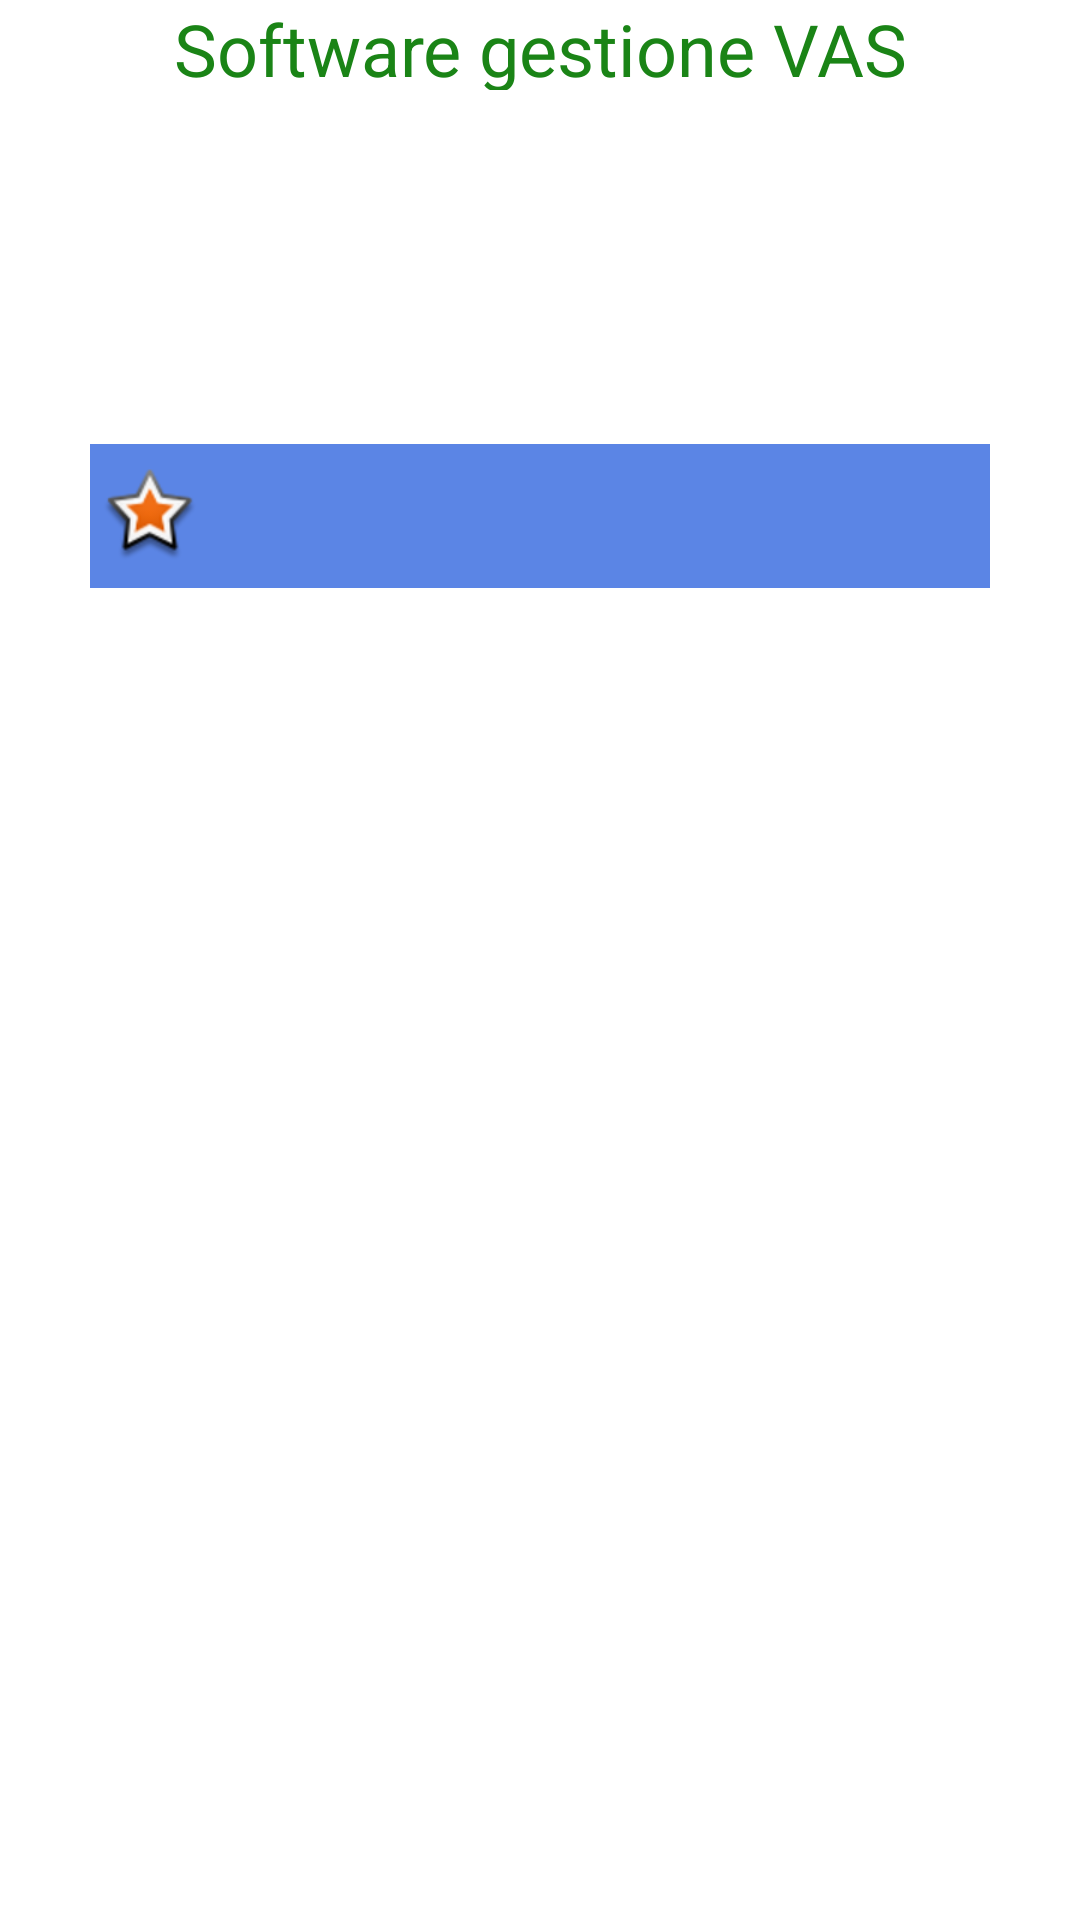

The Android layout XML behind this screen, and the referenced resources:
<!-- AndroidManifest.xml: application theme AppTheme -->
<!-- res/layout/fragment_info.xml -->
<?xml version="1.0" encoding="utf-8"?>
<RelativeLayout xmlns:android="http://schemas.android.com/apk/res/android"
    android:orientation="vertical" android:layout_width="match_parent"
    android:paddingLeft="@dimen/activity_horizontal_margin"
    android:paddingRight="@dimen/activity_horizontal_margin"
    android:paddingTop="@dimen/activity_vertical_margin"
    android:paddingBottom="@dimen/activity_vertical_margin"
    android:layout_height="match_parent">

    <TextView
        android:id="@+id/login_title"
        android:layout_width="fill_parent"
        android:layout_height="30dip"
        android:ellipsize="marquee"
        android:singleLine="true"
        android:text="@string/application_name"
        android:textSize="24sp"
        android:gravity="center"
        android:textColor="@color/title_color"
        android:layout_alignParentTop="true"
        android:layout_alignParentLeft="true"
        android:layout_alignParentStart="true" />


    <Button
        android:id="@+id/button_info"
        android:layout_width="300sp"
        android:layout_height="wrap_content"
        android:drawableLeft="@android:drawable/star_big_on"
        android:layout_marginTop="118dp"
        android:layout_below="@+id/login_title"
        android:layout_centerHorizontal="true"
        style="?android:attr/borderlessButtonStyle"
        android:background="@color/btn_color"
        android:textColor="@color/btn_text_color"
        />
</RelativeLayout>
<!-- resources referenced by this layout -->
<resources>
  <color name="btn_color">#5B85E5</color>
  <color name="btn_text_color">#ffffff</color>
  <color name="title_color">#1A8416</color>
  <string name="application_name">Software gestione VAS</string>
  <style name="AppTheme" parent="android:Theme.Holo.Light">
          
          <item name="android:actionBarStyle">@style/NovoBar</item>
  
      </style>
  <style name="NovoBar" parent="@android:style/Widget.Holo.Light.ActionBar.Solid.Inverse">
          <item name="android:background">@color/bar_background</item>
      </style>
  <color name="bar_background">#5B85E5</color>
</resources>
